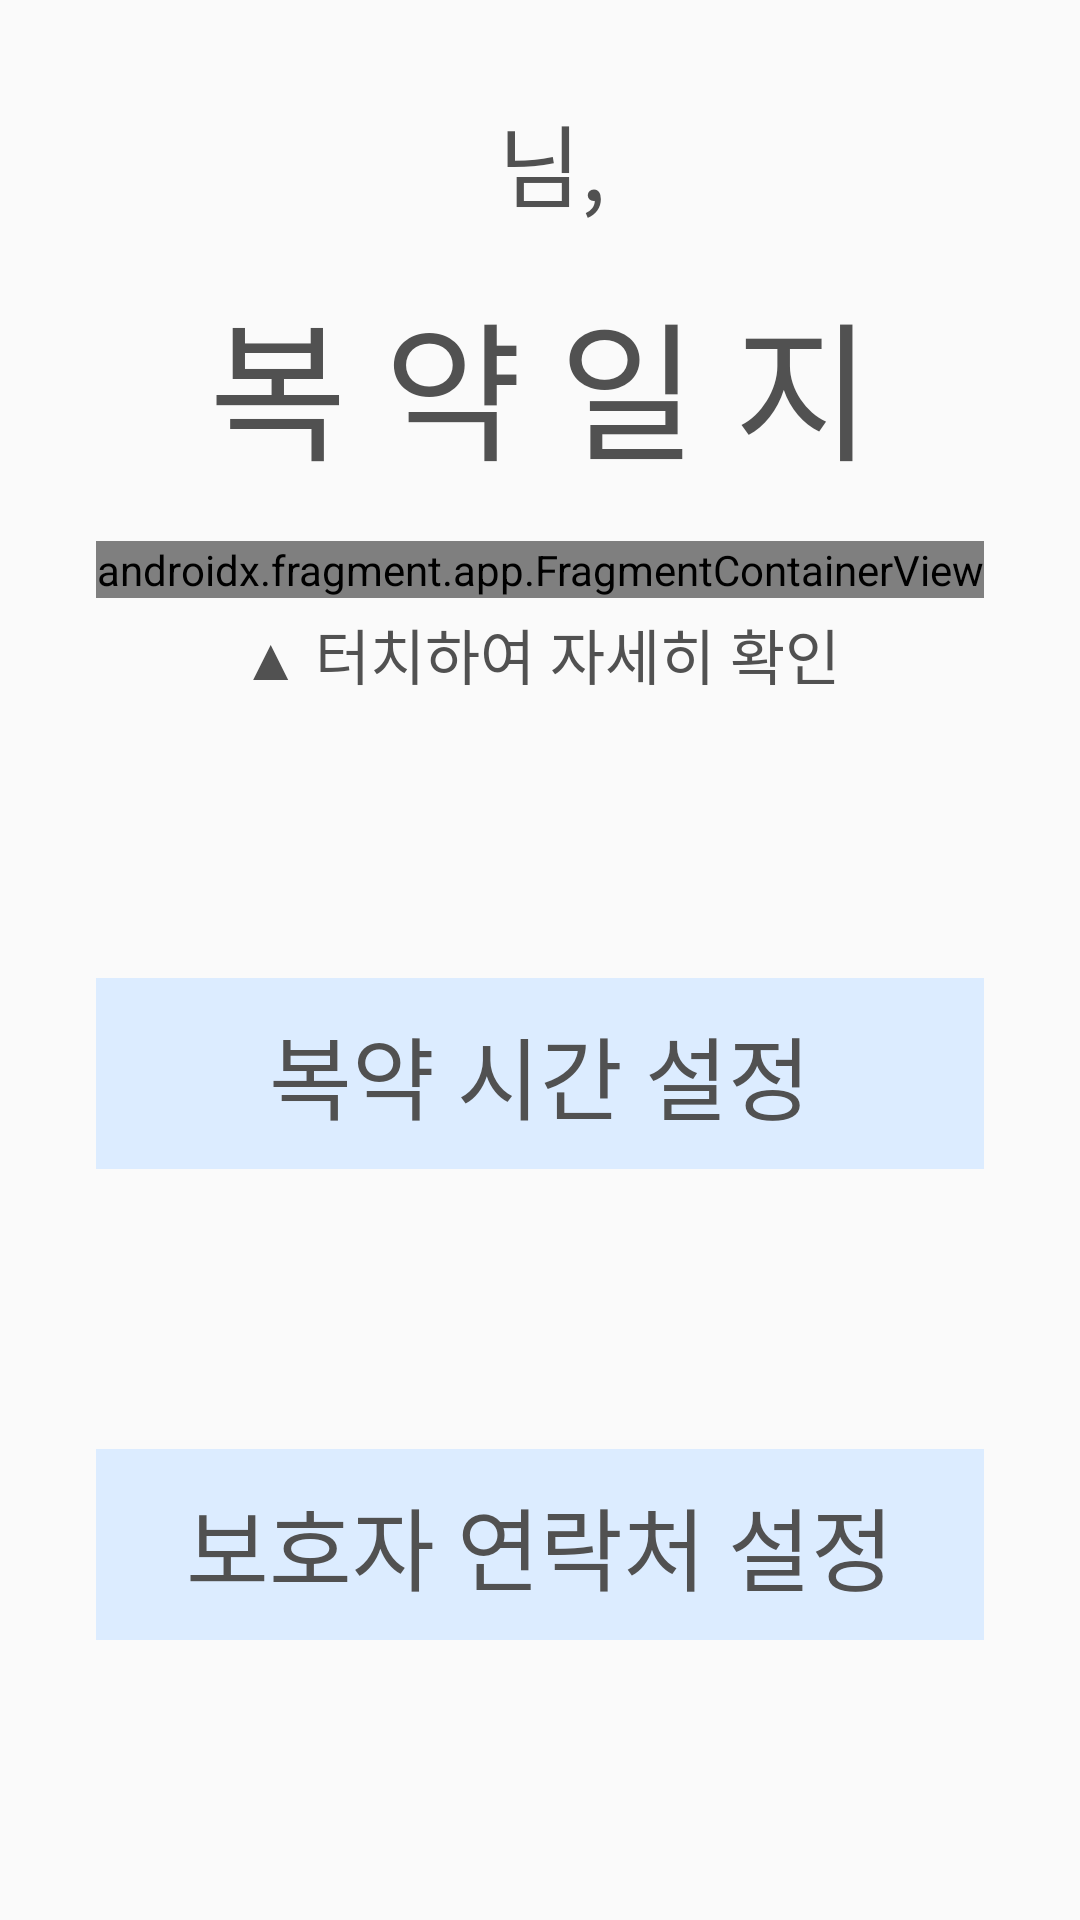

The Android layout XML behind this screen, and the referenced resources:
<!-- AndroidManifest.xml: application theme Theme.NoYakJa -->
<!-- res/layout/activity_main.xml -->
<?xml version="1.0" encoding="utf-8"?>
<androidx.constraintlayout.widget.ConstraintLayout xmlns:android="http://schemas.android.com/apk/res/android"
    xmlns:app="http://schemas.android.com/apk/res-auto"
    xmlns:tools="http://schemas.android.com/tools"
    android:layout_width="match_parent"
    android:layout_height="match_parent"
    tools:context=".MainActivity">

    <TextView
        android:id="@+id/calender_title"
        android:layout_width="wrap_content"
        android:layout_height="wrap_content"
        android:layout_marginTop="16dp"
        android:fontFamily="@font/chosun_nm"
        android:text="@string/calender_title"
        android:textColor="@color/text_gray"
        android:textSize="50dp"
        app:layout_constraintEnd_toEndOf="parent"
        app:layout_constraintStart_toStartOf="parent"
        app:layout_constraintTop_toBottomOf="@+id/textview_username" />

    <androidx.fragment.app.FragmentContainerView
        android:id="@+id/calender_fragment"
        android:name="com.cauiot.noyakja.CalenderFragment"
        android:layout_width="wrap_content"
        android:layout_height="wrap_content"
        android:layout_marginTop="16dp"
        app:layout_constraintEnd_toEndOf="parent"
        app:layout_constraintStart_toStartOf="parent"
        app:layout_constraintTop_toBottomOf="@+id/calender_title" />

    <TextView
        android:id="@+id/textview_username"
        android:layout_width="wrap_content"
        android:layout_height="wrap_content"
        android:layout_marginTop="32dp"
        android:fontFamily="@font/chosun_nm"
        android:text=" 님,"
        android:textColor="@color/text_gray"
        android:textSize="30dp"
        app:layout_constraintEnd_toEndOf="@+id/calender_title"
        app:layout_constraintStart_toStartOf="@+id/calender_title"
        app:layout_constraintTop_toTopOf="parent" />

    <TextView
        android:id="@+id/textView_calender_information"
        android:layout_width="wrap_content"
        android:layout_height="wrap_content"
        android:layout_marginTop="4dp"
        android:fontFamily="@font/chosun_nm"
        android:text="@string/calender_information"
        android:textColor="@color/text_gray"
        android:textSize="20dp"
        app:layout_constraintEnd_toEndOf="parent"
        app:layout_constraintStart_toStartOf="parent"
        app:layout_constraintTop_toBottomOf="@+id/calender_fragment" />

    <Button
        android:id="@+id/button_time_setting"
        style="@style/noyakja_main_button"
        android:text="@string/time_setting_button"
        app:layout_constraintBottom_toTopOf="@+id/button_guardian_setting"
        app:layout_constraintEnd_toEndOf="parent"
        app:layout_constraintHorizontal_bias="0.5"
        app:layout_constraintStart_toStartOf="parent"
        app:layout_constraintTop_toBottomOf="@+id/textView_calender_information" />

    <Button
        android:id="@+id/button_guardian_setting"
        style="@style/Widget.AppCompat.Button.Borderless"
        android:layout_width="0dp"
        android:layout_height="wrap_content"
        android:layout_marginStart="32dp"
        android:layout_marginEnd="32dp"
        android:background="@drawable/time_setting_button_background"
        android:fontFamily="@font/chosun_nm"
        android:text="@string/guardian_setting_button"
        android:textColor="@color/text_gray"
        android:textSize="30dp"
        app:layout_constraintBottom_toBottomOf="parent"
        app:layout_constraintEnd_toEndOf="parent"
        app:layout_constraintHorizontal_bias="0.5"
        app:layout_constraintStart_toStartOf="parent"
        app:layout_constraintTop_toBottomOf="@+id/button_time_setting" />
</androidx.constraintlayout.widget.ConstraintLayout>
<!-- resources referenced by this layout -->
<resources>
  <color name="text_gray">#FF515151</color>
  <!-- drawable time_setting_button_background (drawable) -->
  <?xml version="1.0" encoding="UTF-8"?>
  <shape xmlns:android="http://schemas.android.com/apk/res/android"
      android:shape="rectangle">
  
      <solid
          android:color="@color/time_setting_button"/>
  
      <padding
          android:bottom="10dp"
          android:left="0dp"
          android:right="0dp"
          android:top="10dp"/>
  
  </shape>
  <string name="calender_information">▲ 터치하여 자세히 확인 </string>
  <string name="calender_title">복 약 일 지</string>
  <string name="guardian_setting_button">보호자 연락처 설정</string>
  <string name="time_setting_button">복약 시간 설정</string>
  <style name="noyakja_main_button" parent="Widget.AppCompat.Button.Borderless">
          <item name="android:layout_width">0dp</item>
          <item name="android:layout_height">wrap_content</item>
          <item name="android:layout_marginStart">32dp</item>
          <item name="android:layout_marginEnd">32dp</item>
          <item name="android:background">@drawable/time_setting_button_background</item>
          <item name="android:fontFamily">@font/chosun_nm</item>
          <item name="android:textColor">@color/text_gray</item>
          <item name="android:textSize">30dp</item>
      </style>
  <style name="Theme.NoYakJa" parent="Theme.AppCompat.DayNight.DarkActionBar">
          <item name="windowNoTitle">true</item>
          
          <item name="colorPrimary">@color/purple_500</item>
          <item name="colorPrimaryVariant">@color/purple_700</item>
          <item name="colorOnPrimary">@color/white</item>
          
          <item name="colorSecondary">@color/teal_200</item>
          <item name="colorSecondaryVariant">@color/teal_700</item>
          <item name="colorOnSecondary">@color/black</item>
          
          <item name="android:statusBarColor" tools:targetApi="l">?attr/colorPrimaryVariant</item>
          
      </style>
  <color name="time_setting_button">#FFDCECFF</color>
  <color name="purple_500">#FF6200EE</color>
  <color name="purple_700">#FF3700B3</color>
  <color name="white">#FFFFFFFF</color>
  <color name="teal_200">#FF03DAC5</color>
  <color name="teal_700">#FF018786</color>
  <color name="black">#FF000000</color>
</resources>
